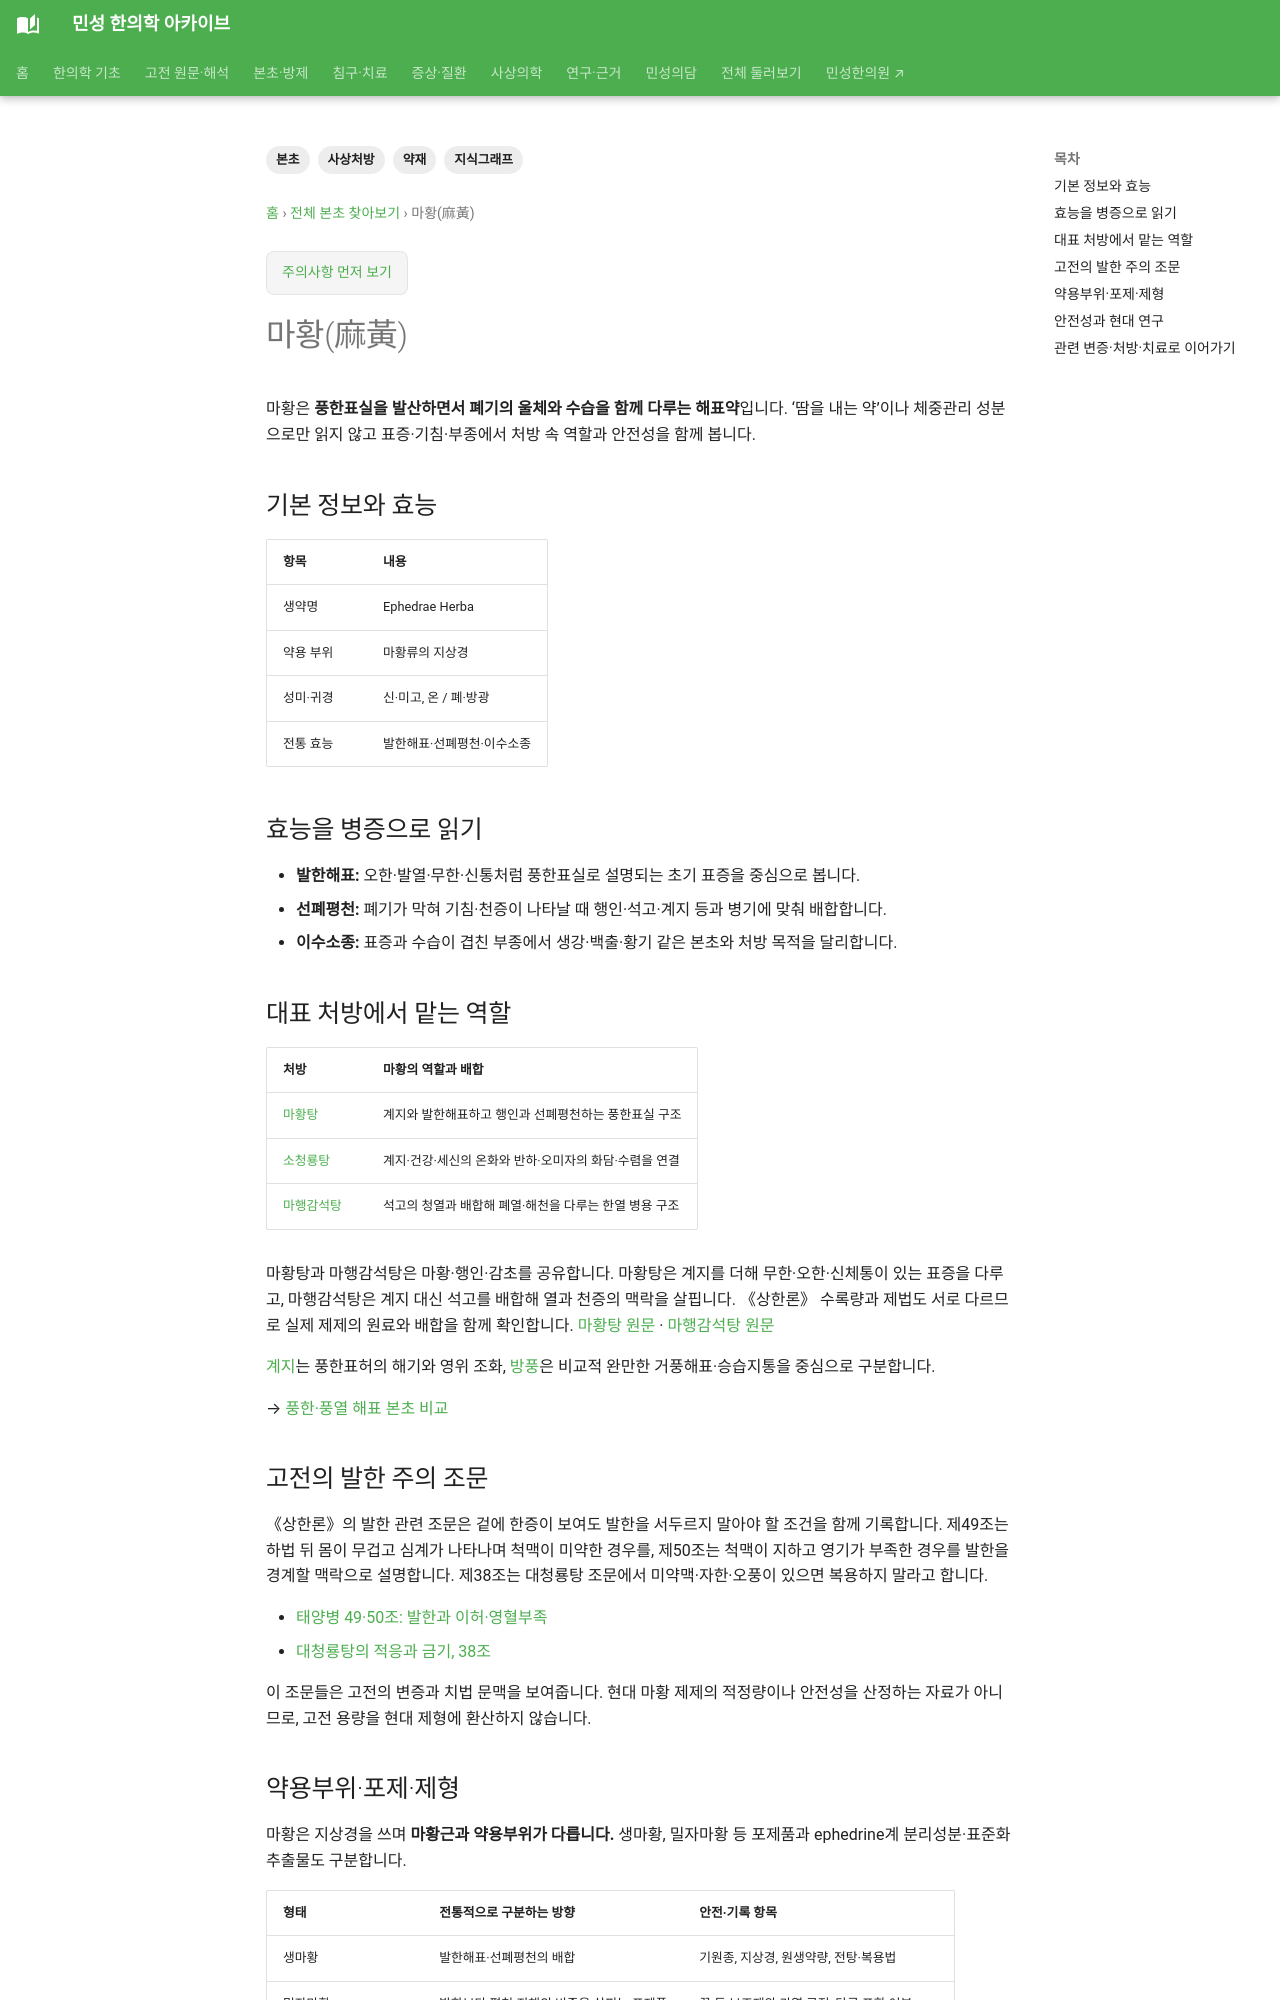

repository: joowon1111/minseong-korean-medicine-wiki · page: herbs/ephedra/index.html · generator: mkdocs

---
title: 마황(麻黃)
tags: [본초, 사상처방, 약재, 지식그래프]
status: 검토완료
last_reviewed: '2026-09-16'
description: 마황의 발한해표·선폐평천·이수소종, 마황탕·소청룡탕 배합과 고전의 발한 주의 및 안전성을 정리합니다.
---
# 마황(麻黃)

마황은 **풍한표실을 발산하면서 폐기의 울체와 수습을 함께 다루는 해표약**입니다. ‘땀을 내는 약’이나 체중관리 성분으로만 읽지 않고 표증·기침·부종에서 처방 속 역할과 안전성을 함께 봅니다.

## 기본 정보와 효능

| 항목 | 내용 |
|---|---|
| 생약명 | Ephedrae Herba |
| 약용 부위 | 마황류의 지상경 |
| 성미·귀경 | 신·미고, 온 / 폐·방광 |
| 전통 효능 | 발한해표·선폐평천·이수소종 |

## 효능을 병증으로 읽기

- **발한해표:** 오한·발열·무한·신통처럼 풍한표실로 설명되는 초기 표증을 중심으로 봅니다.
- **선폐평천:** 폐기가 막혀 기침·천증이 나타날 때 행인·석고·계지 등과 병기에 맞춰 배합합니다.
- **이수소종:** 표증과 수습이 겹친 부종에서 생강·백출·황기 같은 본초와 처방 목적을 달리합니다.

## 대표 처방에서 맡는 역할

| 처방 | 마황의 역할과 배합 |
|---|---|
| [마황탕](../formulas/mahuang-tang.md) | 계지와 발한해표하고 행인과 선폐평천하는 풍한표실 구조 |
| [소청룡탕](../formulas/xiaoqinglong-tang.md) | 계지·건강·세신의 온화와 반하·오미자의 화담·수렴을 연결 |
| [마행감석탕](../formulas/maxing-ganshi-tang.md) | 석고의 청열과 배합해 폐열·해천을 다루는 한열 병용 구조 |

마황탕과 마행감석탕은 마황·행인·감초를 공유합니다. 마황탕은 계지를 더해 무한·오한·신체통이 있는 표증을 다루고, 마행감석탕은 계지 대신 석고를 배합해 열과 천증의 맥락을 살핍니다. 《상한론》 수록량과 제법도 서로 다르므로 실제 제제의 원료와 배합을 함께 확인합니다. [마황탕 원문](../formulas/mahuang-tang.md#source-dose-original) · [마행감석탕 원문](../formulas/maxing-ganshi-tang.md#source-dose-original)

[계지](cinnamon-twig.md)는 풍한표허의 해기와 영위 조화, [방풍](saposhnikovia.md)은 비교적 완만한 거풍해표·승습지통을 중심으로 구분합니다.

→ [풍한·풍열 해표 본초 비교](../herbal-integrated/herb-comparisons.md#exterior-releasing-herbs)

## 고전의 발한 주의 조문 {#classical-sweating-cautions}

《상한론》의 발한 관련 조문은 겉에 한증이 보여도 발한을 서두르지 말아야 할 조건을 함께 기록합니다. 제49조는 하법 뒤 몸이 무겁고 심계가 나타나며 척맥이 미약한 경우를, 제50조는 척맥이 지하고 영기가 부족한 경우를 발한을 경계할 맥락으로 설명합니다. 제38조는 대청룡탕 조문에서 미약맥·자한·오풍이 있으면 복용하지 말라고 합니다.

- [태양병 49·50조: 발한과 이허·영혈부족](../classics/shanghanlun/clauses/taiyang-middle.md#clause-049)
- [대청룡탕의 적응과 금기, 38조](../classics/shanghanlun/clauses/taiyang-middle.md#clause-038)

이 조문들은 고전의 변증과 치법 문맥을 보여줍니다. 현대 마황 제제의 적정량이나 안전성을 산정하는 자료가 아니므로, 고전 용량을 현대 제형에 환산하지 않습니다.
